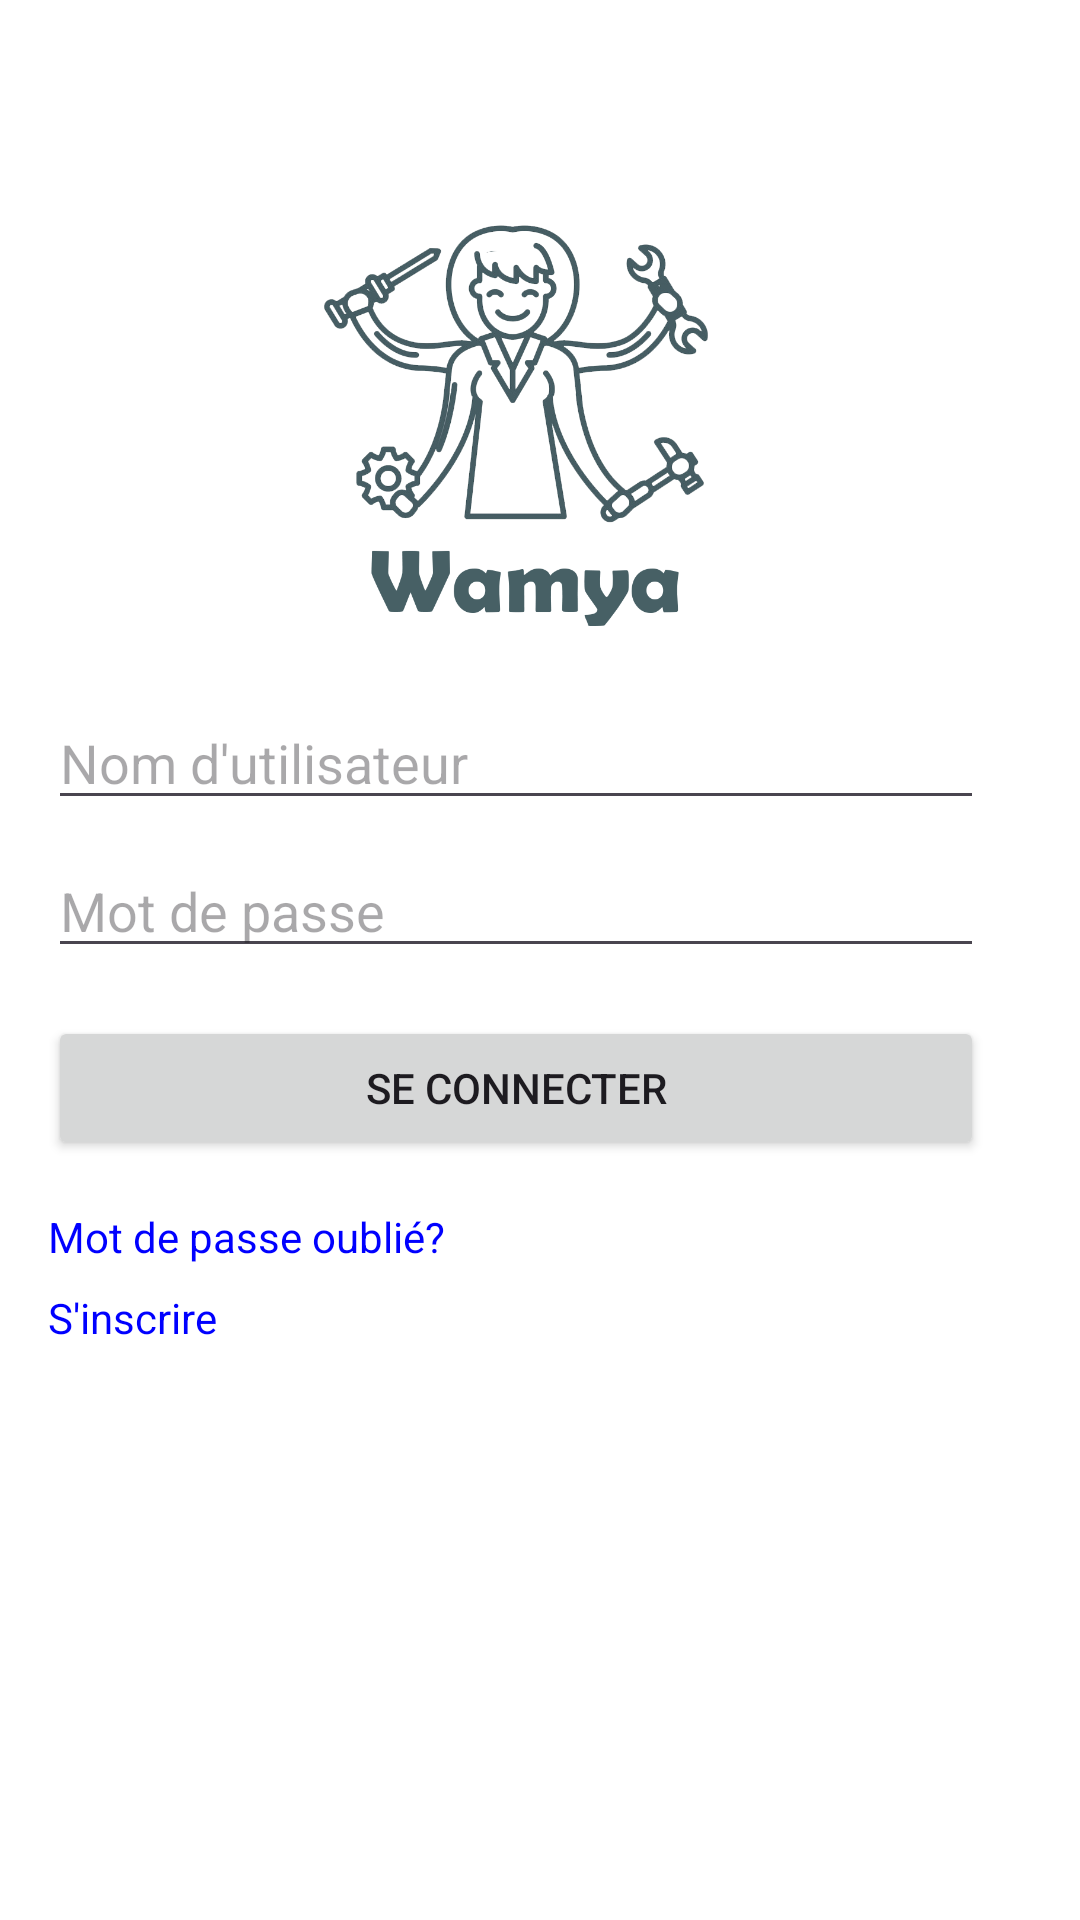

Android layout source for this screen:
<!-- AndroidManifest.xml: application theme Theme.Wamya -->
<!-- res/layout/activity_main.xml -->
<RelativeLayout xmlns:android="http://schemas.android.com/apk/res/android"
    xmlns:tools="http://schemas.android.com/tools"
    android:layout_width="match_parent"
    android:layout_height="match_parent"
    android:background="#FFFFFF"
    android:padding="0dp"
    tools:context=".MainActivity">


    
    <ImageView
        android:layout_width="match_parent"
        android:layout_height="match_parent"
        android:layout_gravity="center"
        android:scaleType="centerCrop"
        android:src="@drawable/bgp" />

    
    <RelativeLayout
        android:layout_width="344dp"
        android:layout_height="624dp"
        android:background="@android:color/transparent"
        android:padding="16dp"
        tools:context=".MainActivity">

        
        <ImageView
            android:id="@+id/logoImageView"
            android:layout_width="150dp"
            android:layout_height="150dp"
            android:layout_centerHorizontal="true"
            android:layout_marginTop="50dp"
            android:src="@drawable/logo" />

        <EditText
            android:id="@+id/usernameEditText"
            android:layout_width="match_parent"
            android:layout_height="wrap_content"
            android:layout_below="@id/logoImageView"
            android:layout_marginTop="16dp"
            android:hint="Nom d'utilisateur" />

        <EditText
            android:id="@+id/passwordEditText"
            android:layout_width="match_parent"
            android:layout_height="wrap_content"
            android:layout_below="@id/usernameEditText"
            android:layout_marginTop="8dp"
            android:hint="Mot de passe"
            android:inputType="textPassword" />

        <Button
            android:id="@+id/loginButton"
            android:layout_width="match_parent"
            android:layout_height="wrap_content"
            android:layout_below="@id/passwordEditText"
            android:layout_marginTop="16dp"
            android:text="Se connecter" />

        <TextView
            android:id="@+id/forgetPasswordTextView"
            android:layout_width="wrap_content"
            android:layout_height="wrap_content"
            android:layout_below="@id/loginButton"
            android:layout_marginTop="16dp"
            android:clickable="true"
            android:text="Mot de passe oublié?"
            android:textColor="#0000FF" />

        <TextView
            android:id="@+id/signUpTextView"
            android:layout_width="wrap_content"
            android:layout_height="wrap_content"
            android:layout_below="@id/forgetPasswordTextView"
            android:layout_marginTop="8dp"
            android:clickable="true"
            android:text="S'inscrire"
            android:textColor="#0000FF" />
    </RelativeLayout>
</RelativeLayout>
<!-- resources referenced by this layout -->
<resources>
  <!-- drawable logo: png bitmap (drawable, 218802 bytes) -->
  <style name="Theme.Wamya" parent="Base.Theme.Wamya" />
  <style name="Base.Theme.Wamya" parent="Theme.Material3.DayNight.NoActionBar">
          
          
      </style>
</resources>
